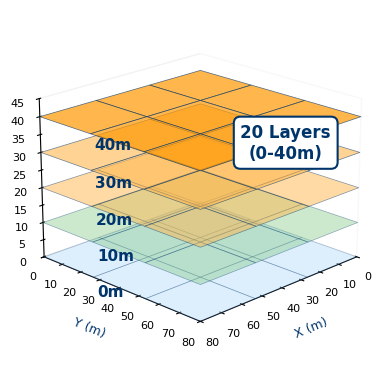

Here is the Python script that generated this plot: (Note: this script raises an exception after producing the figure.)
"""
Create a 3D Cellular Automata Model visualization
Shows the vertical layer structure and 3D nature of the fire spread model
"""

import matplotlib.pyplot as plt
from matplotlib.patches import Rectangle, FancyBboxPatch, Circle
from mpl_toolkits.mplot3d import Axes3D
from mpl_toolkits.mplot3d.art3d import Poly3DCollection
import numpy as np

# Set up figure - compact size for 1/3 slide with minimal margins
fig = plt.figure(figsize=(4.5, 5.5), dpi=300)

# Use Calibri for consistency
plt.rcParams['font.family'] = 'Calibri'

# Create subplot with minimal margins
ax = fig.add_subplot(111, projection='3d', computed_zorder=False)
ax.set_position([0, 0.05, 1, 0.95])  # [left, bottom, width, height]

# Colors
UVA_NAVY = '#00356B'
UVA_RED = '#E03C31'
LAYER_BLUE = '#90CAF9'
LAYER_GREEN = '#81C784'
LAYER_ORANGE = '#FFB74D'
FIRE_RED = '#EF5350'
FIRE_ORANGE = '#FF9800'

# Create a simplified 3D grid showing layers
# Show 5 representative layers out of 20 for clarity

layer_heights = [0, 10, 20, 30, 40]  # Heights in meters (0-40m)
layer_colors = [LAYER_BLUE, LAYER_GREEN, LAYER_ORANGE, LAYER_ORANGE, FIRE_ORANGE]
layer_alphas = [0.3, 0.4, 0.5, 0.6, 0.7]

# Grid dimensions (compact for 1/3 slide)
grid_size = 4
x_range = np.linspace(0, 80, grid_size)
y_range = np.linspace(0, 80, grid_size)

# Draw horizontal layers
for i, (height, color, alpha) in enumerate(zip(layer_heights, layer_colors, layer_alphas)):
    # Create mesh for each layer
    X, Y = np.meshgrid(x_range, y_range)
    Z = np.ones_like(X) * height
    
    # Draw the layer surface
    ax.plot_surface(X, Y, Z, color=color, alpha=alpha, edgecolor=UVA_NAVY, 
                    linewidth=0.5, shade=False)
    
    # Add layer label (compact)
    if i < len(layer_heights):
        ax.text(90, 40, height, f'{height}m', fontsize=11, 
                color=UVA_NAVY, fontweight='bold')

# No fire visualization - just show the 3D structure

# Compact label
ax.text(-5, 40, 20, '20 Layers\n(0-40m)', fontsize=12, 
        color=UVA_NAVY, fontweight='bold', ha='center',
        bbox=dict(boxstyle='round,pad=0.4', facecolor='white', 
                 edgecolor=UVA_NAVY, linewidth=1.5))

# Set labels and view (smaller fonts, minimal padding)
ax.set_xlabel('X (m)', fontsize=9, color=UVA_NAVY, labelpad=2)
ax.set_ylabel('Y (m)', fontsize=9, color=UVA_NAVY, labelpad=2)
ax.set_zlabel('Height (m)', fontsize=9, color=UVA_NAVY, labelpad=2)

# Reduce tick label size
ax.tick_params(axis='both', which='major', labelsize=8, pad=1)

# Set limits (compact)
ax.set_xlim(0, 80)
ax.set_ylim(0, 80)
ax.set_zlim(0, 45)

# Set viewing angle for best perspective
ax.view_init(elev=20, azim=45)

# Remove grid for cleaner look
ax.grid(False)

# Set background
ax.xaxis.pane.fill = False
ax.yaxis.pane.fill = False
ax.zaxis.pane.fill = False

plt.tight_layout(pad=0)

# Save with minimal white space
output_path = 'presentation/3D_CA_Model_Graphic.png'
plt.savefig(output_path, dpi=300, bbox_inches='tight', 
            facecolor='white', edgecolor='none', pad_inches=0.02)
print(f"✅ 3D CA model graphic saved to: {output_path}")
print(f"📊 Shows: 20m grid, 20 vertical layers (0-40m)")
print(f"🎨 Clean 3D structure - perfect for presentation!")

plt.close()
